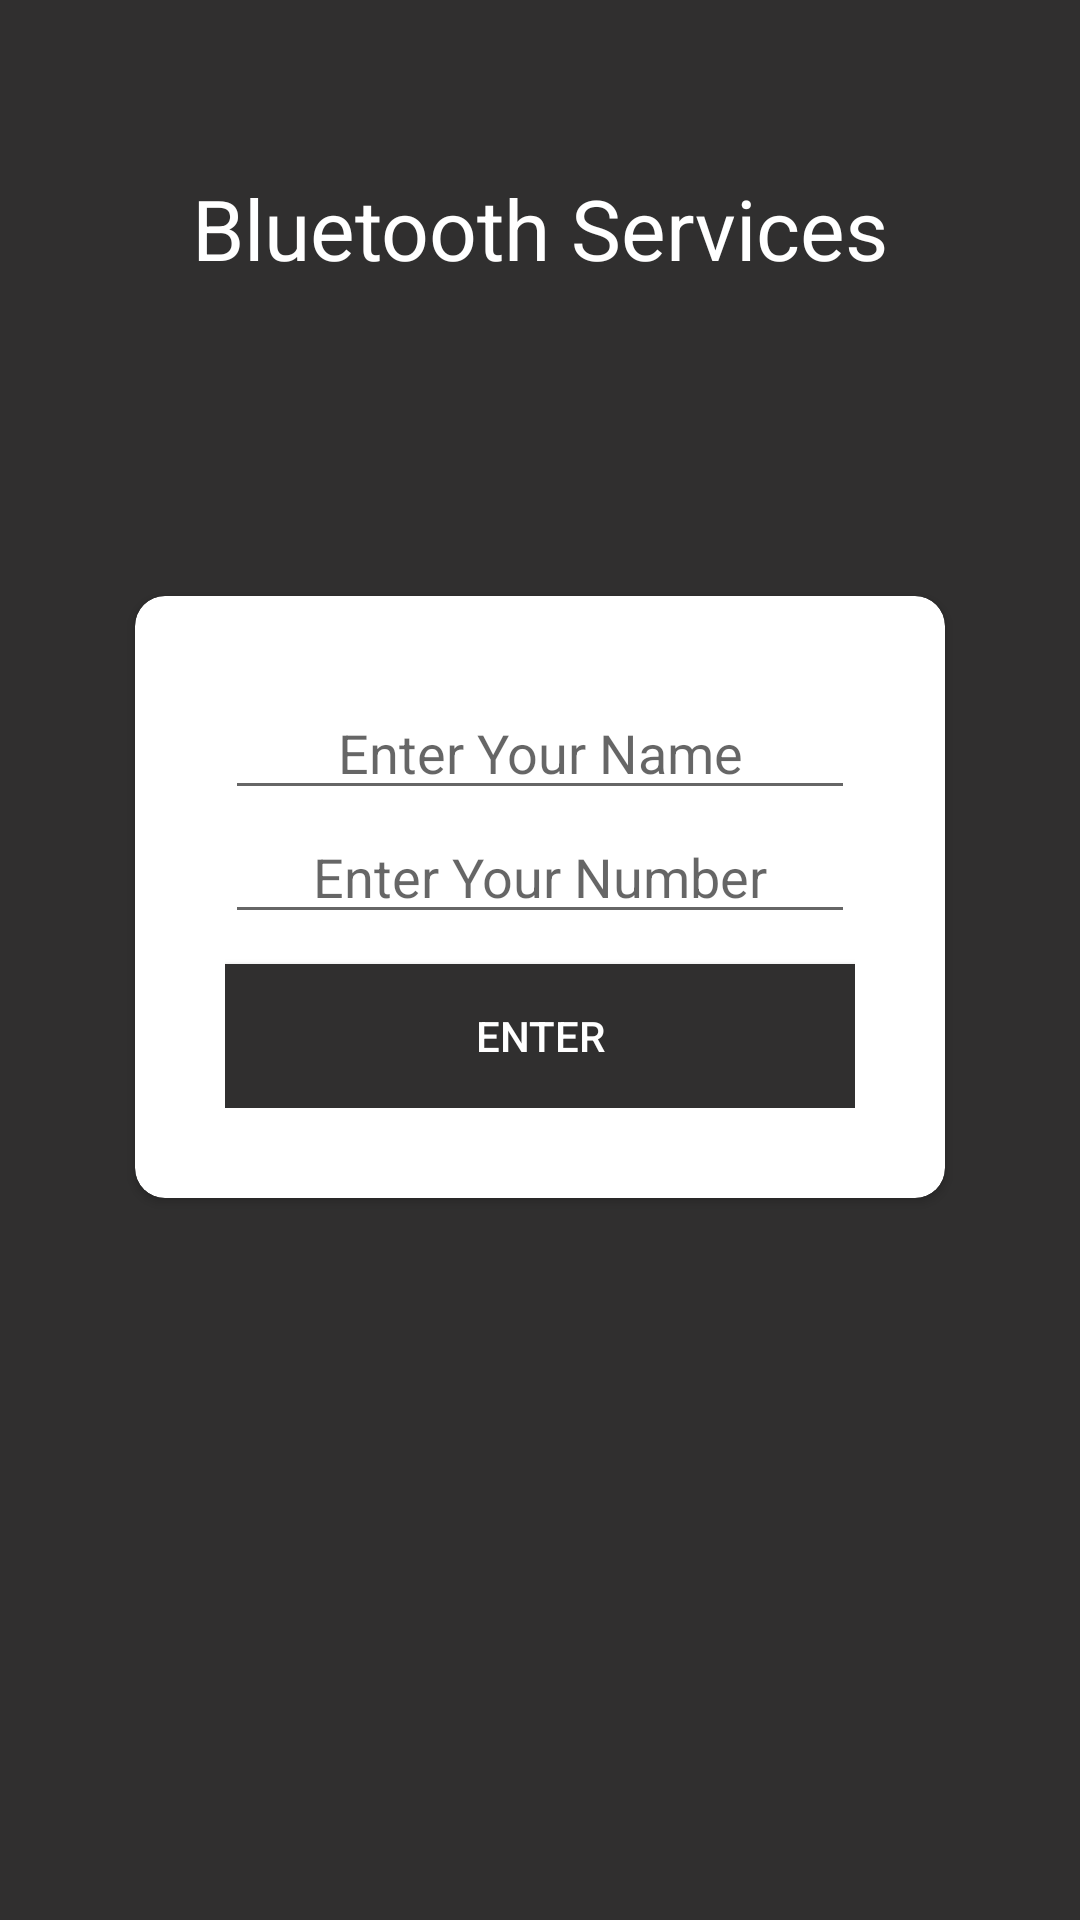

Write the Android layout XML for this screen, with the resource values it uses.
<!-- AndroidManifest.xml: application theme Theme.Assignment -->
<!-- res/layout/activity_main.xml -->
<?xml version="1.0" encoding="utf-8"?>
<androidx.constraintlayout.widget.ConstraintLayout
    xmlns:android="http://schemas.android.com/apk/res/android"
    xmlns:tools="http://schemas.android.com/tools"
    xmlns:app="http://schemas.android.com/apk/res-auto"
    android:layout_width="match_parent"
    android:background="#302F2F"
    android:layout_height="match_parent"
    tools:context=".MainActivity">

    <TextView
        android:id="@+id/textView"
        android:layout_width="260dp"
        android:layout_height="50dp"
        android:text="@string/bluetooth_services"
        android:textAlignment="center"
        android:textColor="@color/white"
        android:textSize="28sp"
        app:layout_constraintBottom_toBottomOf="parent"
        app:layout_constraintEnd_toEndOf="parent"
        app:layout_constraintHorizontal_bias="0.497"
        app:layout_constraintStart_toStartOf="parent"
        app:layout_constraintTop_toTopOf="parent"
        app:layout_constraintVertical_bias="0.097" />

    <androidx.cardview.widget.CardView
        android:layout_width="wrap_content"
        android:layout_height="wrap_content"
        android:layout_gravity="center"
        android:background="#CF5B37"
        app:cardCornerRadius="10dp"
        app:layout_constraintBottom_toBottomOf="parent"
        app:layout_constraintEnd_toEndOf="parent"
        app:layout_constraintStart_toStartOf="parent"
        app:layout_constraintTop_toBottomOf="@+id/textView"
        app:layout_constraintVertical_bias="0.275">

        <LinearLayout
            android:layout_width="match_parent"
            android:layout_height="wrap_content"
            android:layout_margin="30dp"
            android:orientation="vertical">

            <EditText
                android:id="@+id/loginNameTxt"
                android:layout_width="match_parent"
                android:layout_height="wrap_content"
                android:hint="@string/enter_your_name"
                android:importantForAutofill="no"
                android:textAlignment="center"
                android:inputType="text" />

            <EditText
                android:id="@+id/numberTxt"
                android:layout_width="match_parent"
                android:layout_height="wrap_content"
                android:ems="10"
                android:hint="@string/enter_your_number"
                android:importantForAutofill="no"
                android:inputType="number"
                android:textAlignment="center" />

            <Button
                android:id="@+id/loginBtn"
                android:layout_width="match_parent"
                android:layout_height="wrap_content"
                android:layout_marginTop="10dp"
                android:background="#302F2F"
                android:gravity="center"
                android:text="@string/enter"
                android:textColor="@color/white"
                android:textColorHint="@color/teal_700"/>


        </LinearLayout>
    </androidx.cardview.widget.CardView>
</androidx.constraintlayout.widget.ConstraintLayout>
<!-- resources referenced by this layout -->
<resources>
  <string name="bluetooth_services">Bluetooth Services</string>
  <string name="enter">enter</string>
  <string name="enter_your_name">Enter Your Name</string>
  <string name="enter_your_number">Enter Your Number</string>
  <style name="Theme.Assignment" parent="Theme.AppCompat.Light.NoActionBar">
          
          <item name="colorPrimary">@color/purple_500</item>
          <item name="colorPrimaryVariant">@color/purple_700</item>
          <item name="colorOnPrimary">@color/white</item>
          
          <item name="colorSecondary">@color/teal_200</item>
          <item name="colorSecondaryVariant">@color/teal_700</item>
          <item name="colorOnSecondary">@color/black</item>
          
          <item name="android:statusBarColor" tools:targetApi="l">?attr/colorPrimaryVariant</item>
          
      </style>
  <!-- not gathered from this repository: default colours our renderer supplied (Android Studio template values) -->
  <color name="purple_500">#FF6200EE</color>
  <color name="purple_700">#FF3700B3</color>
  <color name="teal_200">#FF03DAC5</color>
  <color name="teal_700">#FF018786</color>
  <color name="black">#FF000000</color>
  <color name="white">#FFFFFFFF</color>
</resources>
